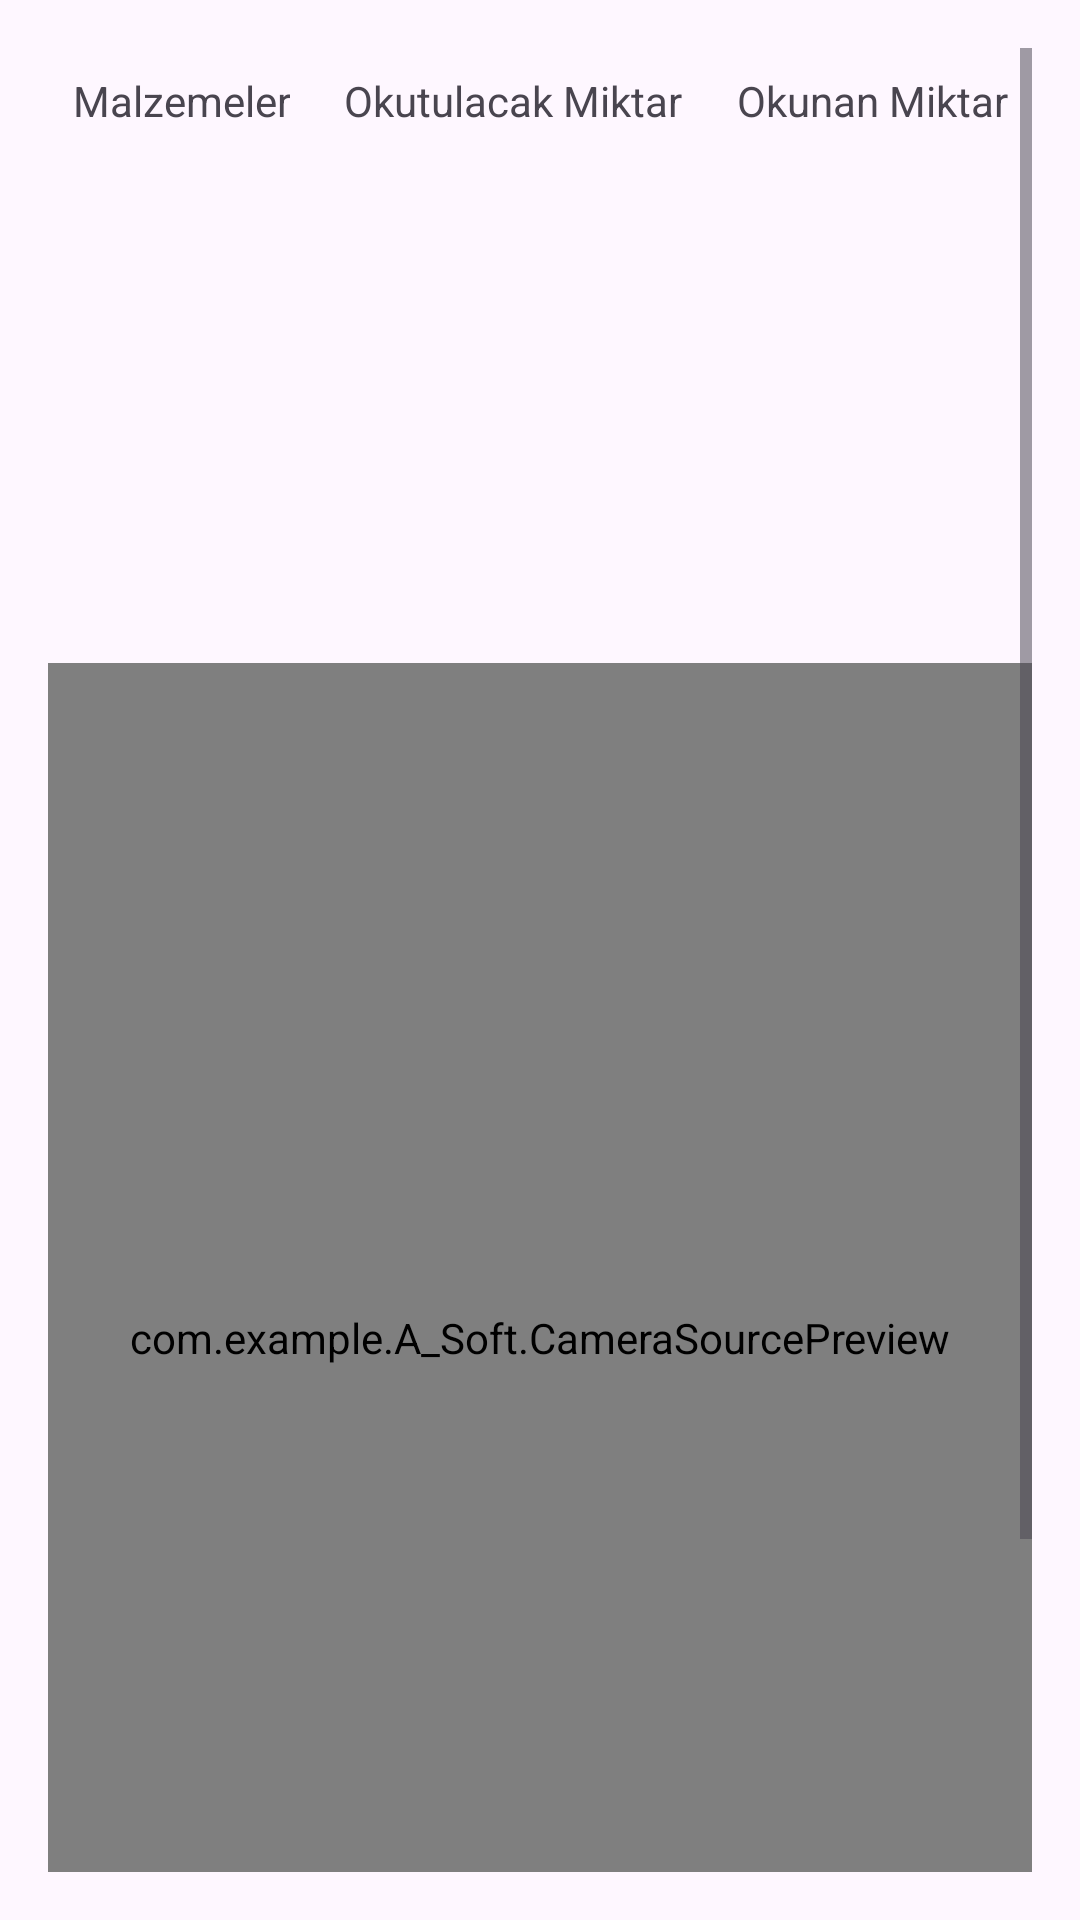

Here is an Android app screen rendered from its layout file. Give the layout XML and the strings, colors and styles it references.
<!-- AndroidManifest.xml: application theme Theme.UserPanel2 -->
<!-- res/layout/activity_sevkiyat_qr_screen.xml -->
<ScrollView xmlns:android="http://schemas.android.com/apk/res/android"
    android:layout_width="match_parent"
    android:layout_height="match_parent"
    android:padding="16dp">

    <LinearLayout
        android:layout_width="match_parent"
        android:layout_height="wrap_content"
        android:orientation="vertical">

        
        <TableLayout
            android:id="@+id/tableLayout"
            android:layout_width="match_parent"
            android:layout_height="wrap_content"
            android:stretchColumns="1"
            android:paddingBottom="100dp">

            <TableRow>
                <TextView
                    android:id="@+id/column_material"
                    android:layout_width="wrap_content"
                    android:layout_height="wrap_content"
                    android:text="Malzemeler"
                    android:padding="8dp"
                    android:gravity="center"/>

                <TextView
                    android:id="@+id/column_expected_quantity"
                    android:layout_width="wrap_content"
                    android:layout_height="wrap_content"
                    android:text="Okutulacak Miktar"
                    android:padding="8dp"
                    android:gravity="center"/>

                <TextView
                    android:id="@+id/column_scanned_quantity"
                    android:layout_width="wrap_content"
                    android:layout_height="wrap_content"
                    android:text="Okunan Miktar"
                    android:padding="8dp"
                    android:gravity="center"/>
            </TableRow>

            
            <TableRow>
                <TextView
                    android:id="@+id/material_1"
                    android:layout_width="wrap_content"
                    android:layout_height="wrap_content"
                    android:padding="8dp"
                    android:gravity="center"/>

                <TextView
                    android:id="@+id/expected_quantity_1"
                    android:layout_width="wrap_content"
                    android:layout_height="wrap_content"
                    android:padding="8dp"
                    android:gravity="center"/>

                <TextView
                    android:id="@+id/scanned_quantity_1"
                    android:layout_width="wrap_content"
                    android:layout_height="wrap_content"
                    android:padding="8dp"
                    android:gravity="center"/>
            </TableRow>

            <TableRow>
                <TextView
                    android:id="@+id/material_2"
                    android:layout_width="wrap_content"
                    android:layout_height="wrap_content"
                    android:padding="8dp"
                    android:gravity="center"/>

                <TextView
                    android:id="@+id/expected_quantity_2"
                    android:layout_width="wrap_content"
                    android:layout_height="wrap_content"
                    android:padding="8dp"
                    android:gravity="center"/>

                <TextView
                    android:id="@+id/scanned_quantity_2"
                    android:layout_width="wrap_content"
                    android:layout_height="wrap_content"
                    android:padding="8dp"
                    android:gravity="center"/>
            </TableRow>

        </TableLayout>

        
        <com.example.A_Soft.CameraSourcePreview
            android:id="@+id/camera_preview"
            android:layout_width="match_parent"
            android:layout_height="450dp" />

        <TextView
            android:id="@+id/notificationText"
            android:layout_width="189dp"
            android:layout_height="24dp"
            android:layout_gravity="top|center"
            android:background="@android:color/black"
            android:padding="8dp"
            android:text="Scan a QR Code"
            android:textColor="@android:color/white"
            android:textSize="18sp"
            android:visibility="invisible" />

        <TextView
            android:id="@+id/scan_status"
            android:layout_width="wrap_content"
            android:layout_height="40dp"
            android:text="Okutulacak ürünler:" />

        <LinearLayout
            android:layout_width="match_parent"
            android:layout_height="wrap_content"
            android:orientation="horizontal"
            android:gravity="center">

            <Button
                android:id="@+id/confirm_receipt_button"
                android:layout_width="wrap_content"
                android:layout_height="wrap_content"
                android:layout_marginTop="0dp"
                android:enabled="false"
                android:text="Onayla" />

            <Button
                android:id="@+id/manual_qr_button"
                android:layout_width="wrap_content"
                android:layout_height="wrap_content"
                android:layout_marginTop="0dp"
                android:layout_marginStart="8dp"
                android:text="Manuel Ürün Gir" />

        </LinearLayout>
    </LinearLayout>
</ScrollView>
<!-- resources referenced by this layout -->
<resources>
  <style name="Theme.UserPanel2" parent="Base.Theme.UserPanel2" />
  <style name="Base.Theme.UserPanel2" parent="Theme.Material3.DayNight.NoActionBar">
          
          
      </style>
</resources>
